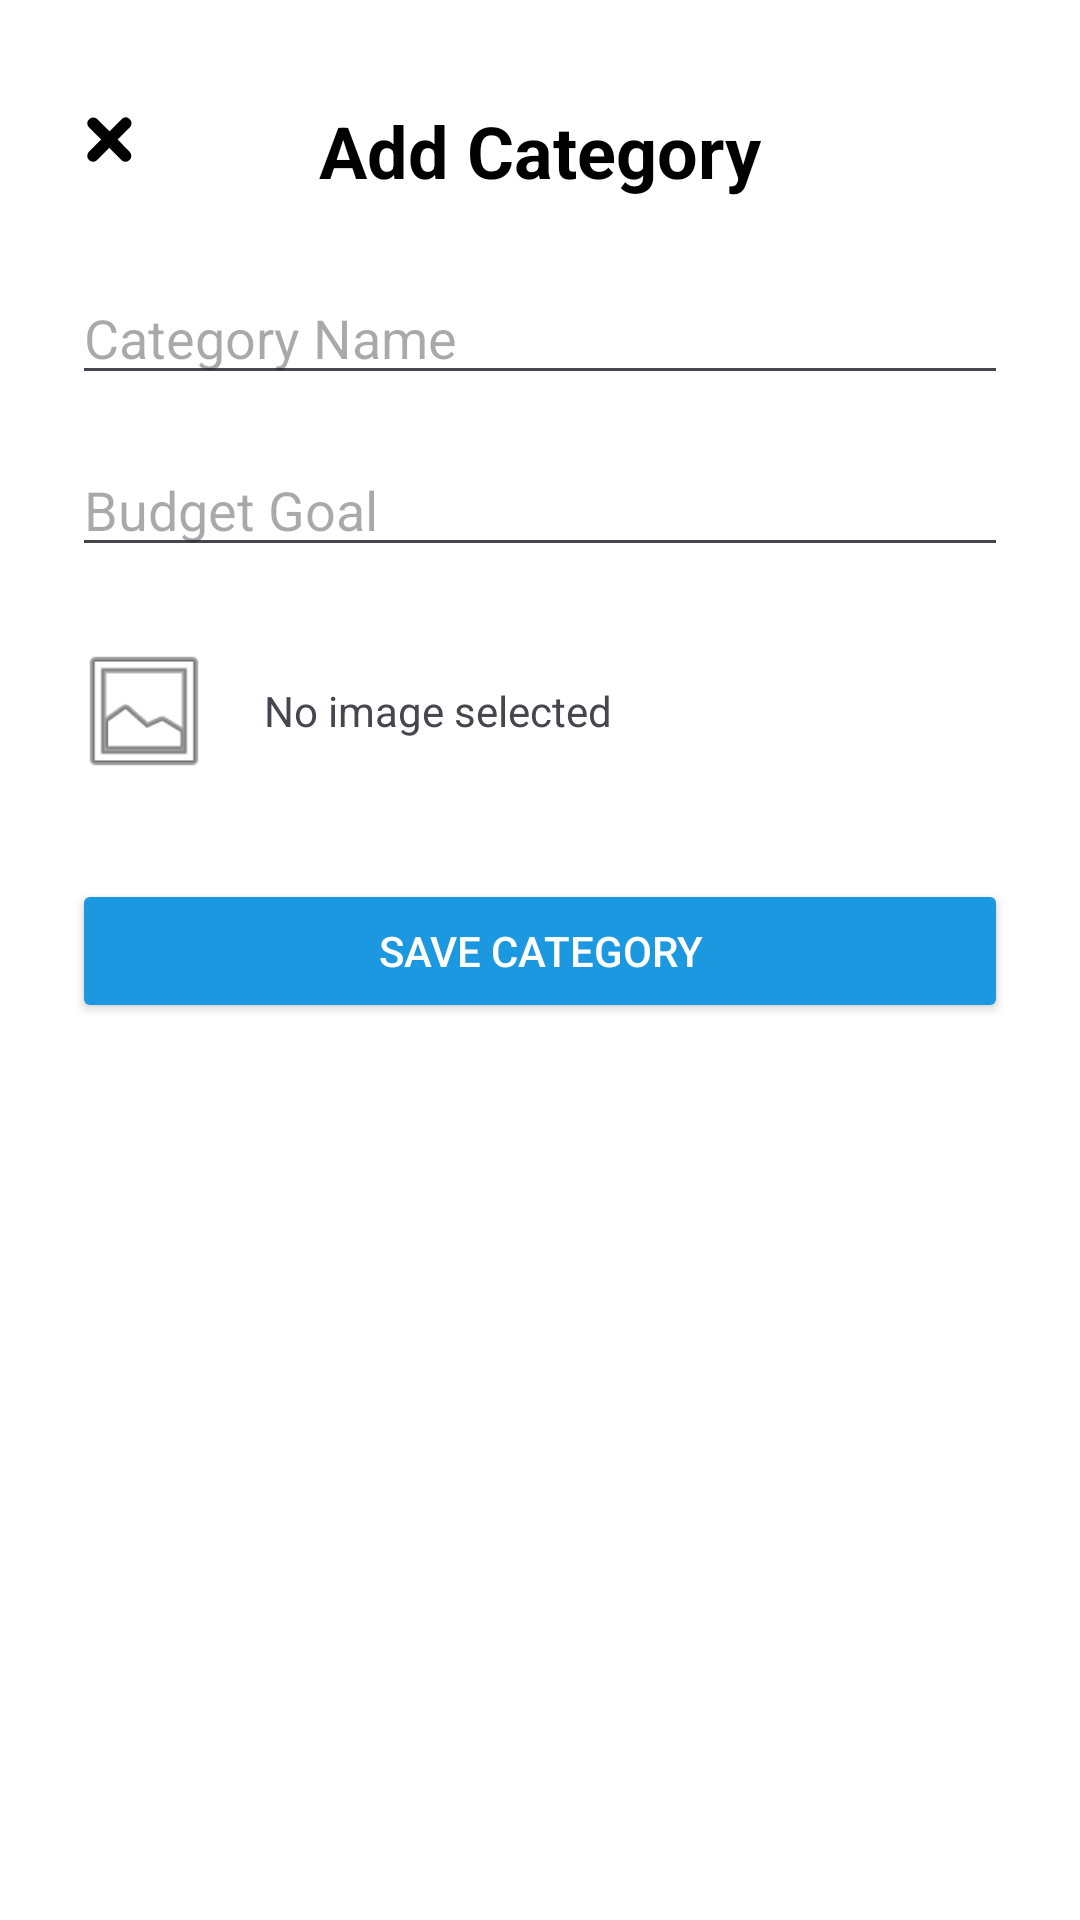

Produce the Android XML layout that renders to this screen, including the resource entries it uses.
<!-- AndroidManifest.xml: application theme Theme.Supa_Budg -->
<!-- res/layout/add_category.xml -->
<androidx.constraintlayout.widget.ConstraintLayout xmlns:android="http://schemas.android.com/apk/res/android"
    xmlns:app="http://schemas.android.com/apk/res-auto"
    android:id="@+id/addCategoryLayout"
    android:layout_width="match_parent"
    android:layout_height="match_parent"
    android:background="@color/white">

    
    <ImageButton
        android:id="@+id/backButton"
        android:layout_width="wrap_content"
        android:layout_height="wrap_content"
        android:layout_marginStart="24dp"
        android:layout_marginTop="34dp"
        android:background="@android:color/transparent"
        android:contentDescription="Back button"
        android:src="@drawable/cross"
        app:tint="@color/black"
        app:layout_constraintTop_toTopOf="parent"
        app:layout_constraintStart_toStartOf="parent" />

    
    <TextView
        android:id="@+id/titleAddCategory"
        android:layout_width="wrap_content"
        android:layout_height="wrap_content"
        android:text="Add Category"
        android:textSize="24sp"
        android:textColor="@color/black"
        android:textStyle="bold"
        android:layout_marginTop="34dp"
        app:layout_constraintTop_toTopOf="parent"
        app:layout_constraintStart_toStartOf="parent"
        app:layout_constraintEnd_toEndOf="parent"
        app:layout_constraintHorizontal_bias="0.5"/>

    
    <androidx.constraintlayout.widget.ConstraintLayout
        android:id="@+id/paddedContentContainer"
        android:layout_width="0dp"
        android:layout_height="0dp"
        android:padding="24dp"
        app:layout_constraintTop_toBottomOf="@id/titleAddCategory"
        app:layout_constraintBottom_toBottomOf="parent"
        app:layout_constraintStart_toStartOf="parent"
        app:layout_constraintEnd_toEndOf="parent">

        
        <EditText
            android:id="@+id/categoryNameInput"
            android:layout_width="0dp"
            android:layout_height="wrap_content"
            android:hint="Category Name"
            android:inputType="textCapWords"
            app:layout_constraintTop_toTopOf="parent"
            app:layout_constraintStart_toStartOf="parent"
            app:layout_constraintEnd_toEndOf="parent" />

        
        <EditText
            android:id="@+id/budgetGoalInput"
            android:layout_width="0dp"
            android:layout_height="wrap_content"
            android:hint="Budget Goal"
            android:inputType="numberDecimal"
            android:layout_marginTop="16dp"
            app:layout_constraintTop_toBottomOf="@id/categoryNameInput"
            app:layout_constraintStart_toStartOf="parent"
            app:layout_constraintEnd_toEndOf="parent" />

        
        <LinearLayout
            android:id="@+id/imagePickerContainer"
            android:orientation="horizontal"
            android:layout_width="match_parent"
            android:layout_height="wrap_content"
            android:layout_marginTop="24dp"
            android:clickable="true"
            android:focusable="true"
            app:layout_constraintTop_toBottomOf="@id/budgetGoalInput"
            app:layout_constraintStart_toStartOf="parent"
            app:layout_constraintEnd_toEndOf="parent">

            
            <ImageView
                android:id="@+id/imagePicker"
                android:layout_width="48dp"
                android:layout_height="48dp"
                android:src="@android:drawable/ic_menu_gallery"
                android:contentDescription="Pick Image" />

            
            <TextView
                android:id="@+id/imageFileName"
                android:layout_width="wrap_content"
                android:layout_height="wrap_content"
                android:text="No image selected"
                android:layout_marginStart="16dp"
                android:layout_gravity="center_vertical" />
        </LinearLayout>

        
        <Button
            android:id="@+id/saveCategoryButton"
            android:layout_width="0dp"
            android:layout_height="wrap_content"
            android:text="Save Category"
            android:layout_marginTop="32dp"
            android:backgroundTint="@color/blue"
            android:textColor="@android:color/white"
            app:layout_constraintTop_toBottomOf="@id/imagePickerContainer"
            app:layout_constraintStart_toStartOf="parent"
            app:layout_constraintEnd_toEndOf="parent" />

        
        <TextView
            android:id="@+id/errorText"
            android:layout_width="wrap_content"
            android:layout_height="wrap_content"
            android:textColor="@color/red"
            android:textSize="14sp"
            android:visibility="gone"
            android:text="@string/error_message"
            android:layout_marginTop="12dp"
            app:layout_constraintTop_toBottomOf="@id/saveCategoryButton"
            app:layout_constraintStart_toStartOf="parent"
            app:layout_constraintEnd_toEndOf="parent" />
    </androidx.constraintlayout.widget.ConstraintLayout>
</androidx.constraintlayout.widget.ConstraintLayout>
<!-- resources referenced by this layout -->
<resources>
  <color name="black">#FF000000</color>
  <color name="blue">#1b98e0</color>
  <color name="red">#DF2935</color>
  <color name="white">#FFFFFFFF</color>
  <!-- drawable cross (drawable) -->
  <vector xmlns:android="http://schemas.android.com/apk/res/android" android:height="25dp" android:viewportHeight="32" android:viewportWidth="32" android:width="25dp">
        
      <path android:fillColor="#ffffff" android:pathData="M18.8,16l5.5,-5.5c0.8,-0.8 0.8,-2 0,-2.8l0,0C24,7.3 23.5,7 23,7c-0.5,0 -1,0.2 -1.4,0.6L16,13.2l-5.5,-5.5c-0.8,-0.8 -2.1,-0.8 -2.8,0C7.3,8 7,8.5 7,9.1s0.2,1 0.6,1.4l5.5,5.5l-5.5,5.5C7.3,21.9 7,22.4 7,23c0,0.5 0.2,1 0.6,1.4C8,24.8 8.5,25 9,25c0.5,0 1,-0.2 1.4,-0.6l5.5,-5.5l5.5,5.5c0.8,0.8 2.1,0.8 2.8,0c0.8,-0.8 0.8,-2.1 0,-2.8L18.8,16z" android:strokeColor="#ffffff" android:strokeWidth="1"/>
      
  </vector>
  <string name="error_message">Error message</string>
  <style name="Theme.Supa_Budg" parent="Base.Theme.Supa_Budg" />
  <style name="Base.Theme.Supa_Budg" parent="Theme.Material3.DayNight.NoActionBar">
          
          
      </style>
</resources>
